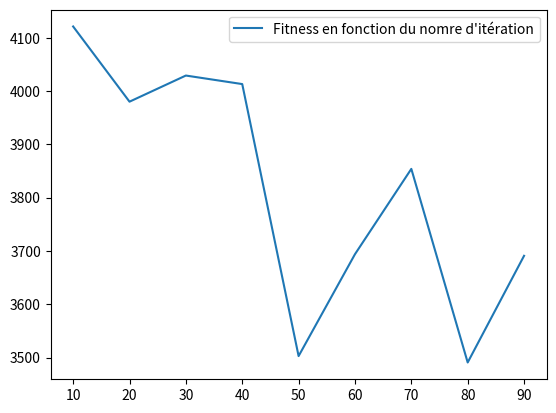

Recreate this plot in Python.
import numpy as np
import random
import matplotlib.pyplot as plt

#   PARAMETERS ###############################################
V = 100
INDIVIDUAL = 8

NB_COLIS = 50


#   TRAFFIC ##################################################
MATIN = [1.7, 2.2]
MIDI = [0.8, 1.2]
APRES_MIDI = [1.25, 1.7]
NUIT = [0.6, 1]

# CALCUL DU NOMBRE DE CAMIONS ################################
VOLUME_COLIS = [1, 3, 5, 8]
CAPACITE_CAMION = 50

def TableauColis(nb_colis):
  tableau = {}
  tableau[0] = random.randint(0, int(nb_colis/2))
  tableau[1] = random.randint(0, int(nb_colis-tableau[0]))
  tableau[2] = random.randint(0, int(nb_colis-(tableau[0]+tableau[1])))
  tableau[3] = nb_colis-(tableau[0]+tableau[1]+tableau[2])
  return tableau

def sub_nombreCamion(tab_colis, i, capacite):
    for _ in range(tab_colis[i]):
        if capacite + VOLUME_COLIS[i] < CAPACITE_CAMION and tab_colis[i] > 0:
            capacite += VOLUME_COLIS[i]
            tab_colis[i] -= 1
        elif i > 0:
            for j in range(i-1, -1, -1):
                for _ in range(tab_colis[j]):
                    if capacite + VOLUME_COLIS[j] < CAPACITE_CAMION and tab_colis[j] > 0:
                        capacite += VOLUME_COLIS[j]
                        tab_colis[j] -= 1

    for j in range(i-1, -1, -1):
                for _ in range(tab_colis[j]):
                    if capacite + VOLUME_COLIS[j] < CAPACITE_CAMION and tab_colis[j] > 0:
                        capacite += VOLUME_COLIS[j]
                        tab_colis[j] -= 1

    return capacite

def NombreCamion(tableau_colis):
    tab_colis = tableau_colis.copy()
    nb_camion = 1
    capacite = 0
    listeCapacite = []
    
    while any(x != 0 for x in tab_colis.values()):

        i = 3
        capacite = sub_nombreCamion(tab_colis, i, capacite)
        
        listeCapacite.append(capacite)
        capacite = 0
        nb_camion += 1
        i = 3
                
    listeCapacite.append(capacite)
    # print(tab_colis)
    # print(listeCapacite)
    return nb_camion

tableau_colis = TableauColis(NB_COLIS)
k = NombreCamion(tableau_colis)
# print('Nombre camion : ', k)

#   MATRICE DES POIDS ########################################
def matrice_poids(v, periode):
  arr = np.empty((v, v), dtype='int32')
  for i in range(0,v):
    for j in range(0,v):
      if j != i:
        arr[i][j] = round(random.randint(1, 100) * random.uniform(periode[0], periode[1]))
      else:
        arr[i][j] = 0
  
  return arr

MATRICE_POIDS = matrice_poids(V, MIDI)

# Generation #################################################
def Population():
    pop = []
    for _ in range(0, INDIVIDUAL):
        # randomList = [0]
        randomList = random.sample(range(1, V), V-1)
        # randomList.extend([0])
        truckIdx = random.sample(range(1, V-1), k-1)
        pop.append([randomList, truckIdx])
        
    return pop

#   Only for new gen ########################################
def individu():
    
    # randomList = [0]
    randomList = random.sample(range(1, V), V-1)
    # randomList.extend([0])
    truckIdx = random.sample(range(1, V-1), k-1)

    return [randomList, truckIdx]

#   Fitness #################################################
def get_sum(path):
    totalSum = 0
    element0 = path[0].copy()
    element1 = path[1].copy()
    
    #   Ajout du depot à l'interieur (fin du 1 camion, debut du 2ème, ...)
    for index in element1:
        for i in range(0,2):
            element0.insert(index, 0)

    #   Ajout du depot au debut et à la fin
    element0.append(0)
    element0.insert(0, 0)

    for i in range(len(element0)-1):
        totalSum += MATRICE_POIDS[element0[i]][element0[i+1]]
   
    return totalSum

def Fitness(pop):
    pop.sort(key=get_sum, reverse=False)
    return pop


#   Crossover ###############################################
def sub_crossover(i1, i2):
    rdmStartIdx = random.randint(0, len(i1[0])-2)
    rdmLength = random.randint(2, (len(i1[0]))-rdmStartIdx)
    idxList = list(range(rdmStartIdx, rdmStartIdx+rdmLength))
    child = [0] * (len(i1[0]))

    for i in idxList:
        child[i] = i1[0][i]
    for i in range(0, len(i2[0])):
        if child[i] == 0:
            if i2[0][i] not in child:
                child[i] = i2[0][i]
            else:
                for j in idxList:     
                    if i2[0][j] not in child:
                        child[i] = i2[0][j]
          
    rdmTruckIdx = random.randint(0, 1)
    truckIdx = i1[1] if rdmTruckIdx == 0 else i2[1]
    return [child, truckIdx]

def Crossover(pop):
    n_pop = []
    for i in range(len(pop)):
       
        if i == 0:
            n_pop.append(pop[i])
        else:
            n_pop.append(sub_crossover(pop[0], pop[i]))
       
    return n_pop


#   Mutation ################################################
def Mutation(pop):
    n = 0
    for i in pop:
        if n > 0:
            rdmIdx1 = random.randint(0, len(i[0])-1)
            rdmIdx2 = random.randint(0, len(i[0])-1)
            tmp = i[0][rdmIdx1]
            i[0][rdmIdx1] = i[0][rdmIdx2]
            i[0][rdmIdx2] = tmp
        n += 1

    return pop

#   NEW_POPULATION ############################################
def NewPopulation(pop):
    pop = Fitness(pop)
    n_pop = []
    for i in range(len(pop)):
        if i < (len(pop)/2):
            n_pop.append(pop[i])
        else:
            n_pop.append(individu())

    return n_pop


# Loop ########################################################
def Loop(pop):
    if pop == []:
        pop = Population()
    
    pop = Fitness(pop)
    pop = Crossover(pop)
    pop = Mutation(pop)
    pop = NewPopulation(pop)
        
    return pop


#   MAIN ######################################################

def Main(max_iter):
    population = []
    iter = 0
    bestScore = 9999999
    while iter < max_iter :

        if population != []:
            
            for individual in population:
                tmpBestScore = get_sum(individual)
             
                if tmpBestScore < bestScore:
                    bestScore = tmpBestScore
  
        population = Loop(population)
        iter += 1

    if population != []:
     
        for individual in population:
            tmpBestScore = get_sum(individual) 
           
            if tmpBestScore < bestScore:
                bestScore = tmpBestScore

        print("Iteration : ", str(iter), " - Best Score : ", str(bestScore))
        return [iter, bestScore]

# STAT #########################################################

def Stat():
    startIter = 10
    endIter = 100
    p = 10
    #   X
    iterNbr = []
    #   Y
    fitness = []
    for i in range(startIter, endIter, p):
        max_iter = i
        result = Main(max_iter)
        iterNbr.append(result[0])
        fitness.append(result[1])
    
    plt.plot(iterNbr, fitness, label="Fitness en fonction du nomre d'itération")
    plt.legend()
    plt.show()


Stat()
# Reste à print le chart
# Changer le liste.py avec la selection après la mutation et avant la regeneration aléatoire (fitness dans le new gen)